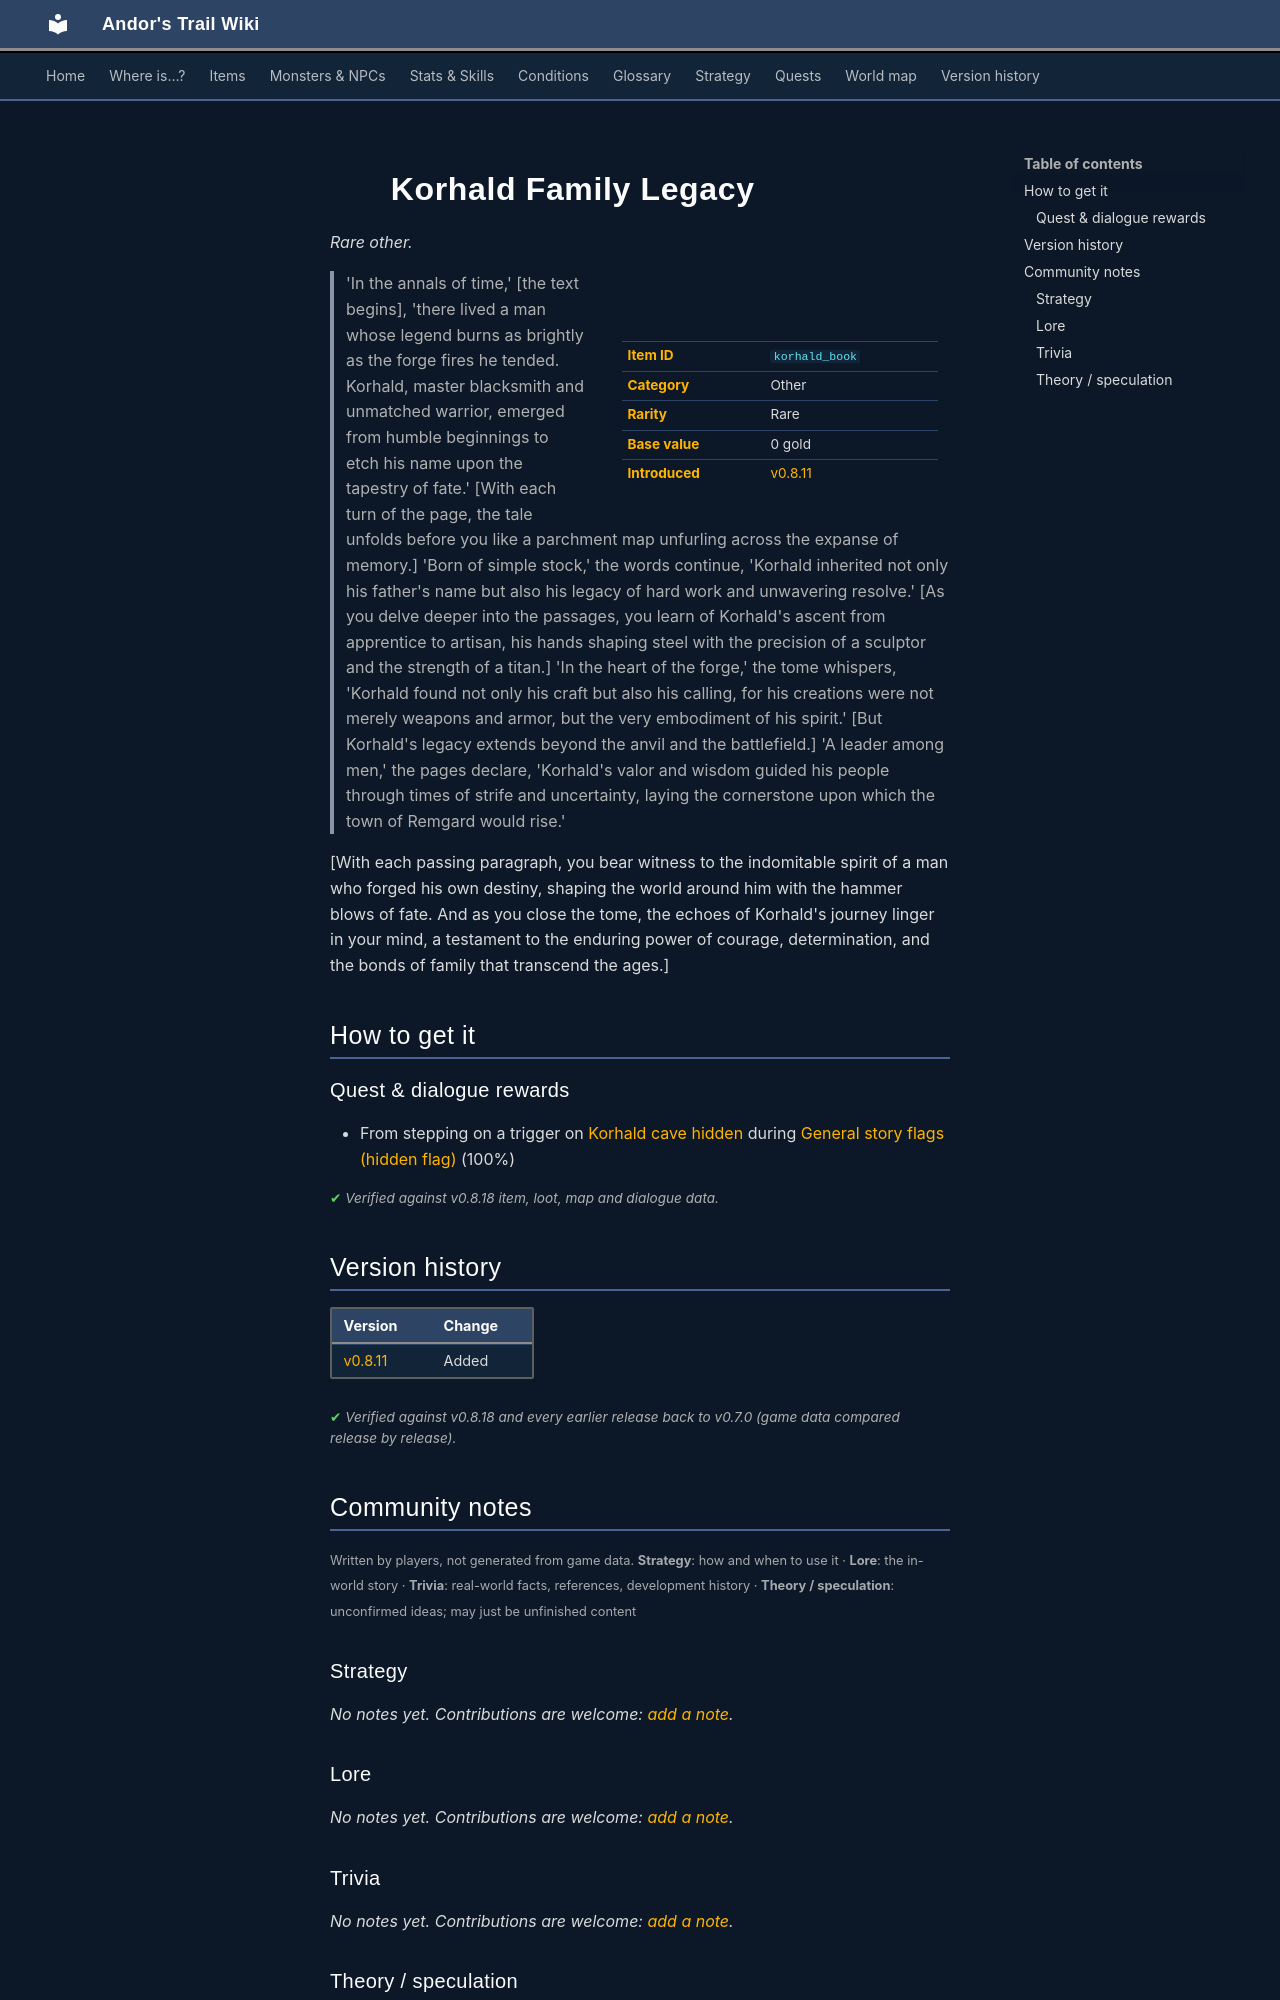

repository: asdfghjkl628/Andor-s-Trail-Wikiiii · page: items/korhald_book/index.html · generator: mkdocs

---
description: "Korhald Family Legacy is a rare other in Andor's Trail. How to get it: quests and dialogue. 'In the annals of time,' [the text begins], 'there lived a man whose legend burns as brightly as the forge fires he tended. Korhald, master blacksmith and unmatched warrior, emerged from humble beginnings…"
---

# ![](../assets/icons/items/items_newb_552.png){ .sprite } Korhald Family Legacy

*Rare other.*

<div class="infobox" markdown>

<p class="ib-img"><img class="sprite" src="../../assets/icons/items/items_newb_552.png" alt=""></p>

| | |
|---|---|
| **Item ID** | `korhald_book` |
| **Category** | Other |
| **Rarity** | Rare |
| **Base value** | 0 gold |
| **Introduced** | [v0.8.11](../versions/0.8.11.md) |

</div>

> 'In the annals of time,' [the text begins], 'there lived a man whose legend burns as brightly as the forge fires he tended. Korhald, master blacksmith and unmatched warrior, emerged from humble beginnings to etch his name upon the tapestry of fate.'
 [With each turn of the page, the tale unfolds before you like a parchment map unfurling across the expanse of memory.]
'Born of simple stock,' the words continue, 'Korhald inherited not only his father's name but also his legacy of hard work and unwavering resolve.'
 [As you delve deeper into the passages, you learn of Korhald's ascent from apprentice to artisan, his hands shaping steel with the precision of a sculptor and the strength of a titan.]
'In the heart of the forge,' the tome whispers, 'Korhald found not only his craft but also his calling, for his creations were not merely weapons and armor, but the very embodiment of his spirit.'
 [But Korhald's legacy extends beyond the anvil and the battlefield.] 'A leader among men,' the pages declare, 'Korhald's valor and wisdom guided his people through times of strife and uncertainty, laying the cornerstone upon which the town of Remgard would rise.'

[With each passing paragraph, you bear witness to the indomitable spirit of a man who forged his own destiny, shaping the world around him with the hammer blows of fate. And as you close the tome, the echoes of Korhald's journey linger in your mind, a testament to the enduring power of courage, determination, and the bonds of family that transcend the ages.]

## How to get it

### Quest & dialogue rewards

- From stepping on a trigger on [Korhald cave hidden](../maps/korhald_cave_hidden.md) during [General story flags (hidden flag)](../quests/nondisplay.md#stage-49) (100%)


<p class="verified">Verified against v0.8.18 item, loot, map and dialogue data.</p>


## Version history

| Version | Change |
|---|---|
| [v0.8.11](../versions/0.8.11.md) | Added |

<p class="verified">Verified against v0.8.18 and every earlier release back to v0.7.0 (game data compared release by release).</p>


## Community notes

<small>Written by players, not generated from game data. **Strategy**: how and when to use it · **Lore**: the in-world story · **Trivia**: real-world facts, references, development history · **Theory / speculation**: unconfirmed ideas; may just be unfinished content</small>

### Strategy

*No notes yet. Contributions are welcome: [add a note](https://github.com/asdfghjkl628/Andor-s-Trail-Wikiiii/new/main/notes/items?filename=korhald_book.md&value=%23%23%20Strategy%0A%0A%3C%21--%20how%20and%20when%20to%20use%20it%20--%3E%0A%0A%23%23%20Lore%0A%0A%3C%21--%20the%20in-world%20story%20--%3E%0A%0A%23%23%20Trivia%0A%0A%3C%21--%20real-world%20facts%2C%20references%2C%20development%20history%20--%3E%0A%0A%23%23%20Theory%20/%20speculation%0A%0A%3C%21--%20unconfirmed%20ideas%3B%20may%20just%20be%20unfinished%20content%20--%3E%0A).*

### Lore

*No notes yet. Contributions are welcome: [add a note](https://github.com/asdfghjkl628/Andor-s-Trail-Wikiiii/new/main/notes/items?filename=korhald_book.md&value=%23%23%20Strategy%0A%0A%3C%21--%20how%20and%20when%20to%20use%20it%20--%3E%0A%0A%23%23%20Lore%0A%0A%3C%21--%20the%20in-world%20story%20--%3E%0A%0A%23%23%20Trivia%0A%0A%3C%21--%20real-world%20facts%2C%20references%2C%20development%20history%20--%3E%0A%0A%23%23%20Theory%20/%20speculation%0A%0A%3C%21--%20unconfirmed%20ideas%3B%20may%20just%20be%20unfinished%20content%20--%3E%0A).*

### Trivia

*No notes yet. Contributions are welcome: [add a note](https://github.com/asdfghjkl628/Andor-s-Trail-Wikiiii/new/main/notes/items?filename=korhald_book.md&value=%23%23%20Strategy%0A%0A%3C%21--%20how%20and%20when%20to%20use%20it%20--%3E%0A%0A%23%23%20Lore%0A%0A%3C%21--%20the%20in-world%20story%20--%3E%0A%0A%23%23%20Trivia%0A%0A%3C%21--%20real-world%20facts%2C%20references%2C%20development%20history%20--%3E%0A%0A%23%23%20Theory%20/%20speculation%0A%0A%3C%21--%20unconfirmed%20ideas%3B%20may%20just%20be%20unfinished%20content%20--%3E%0A).*
